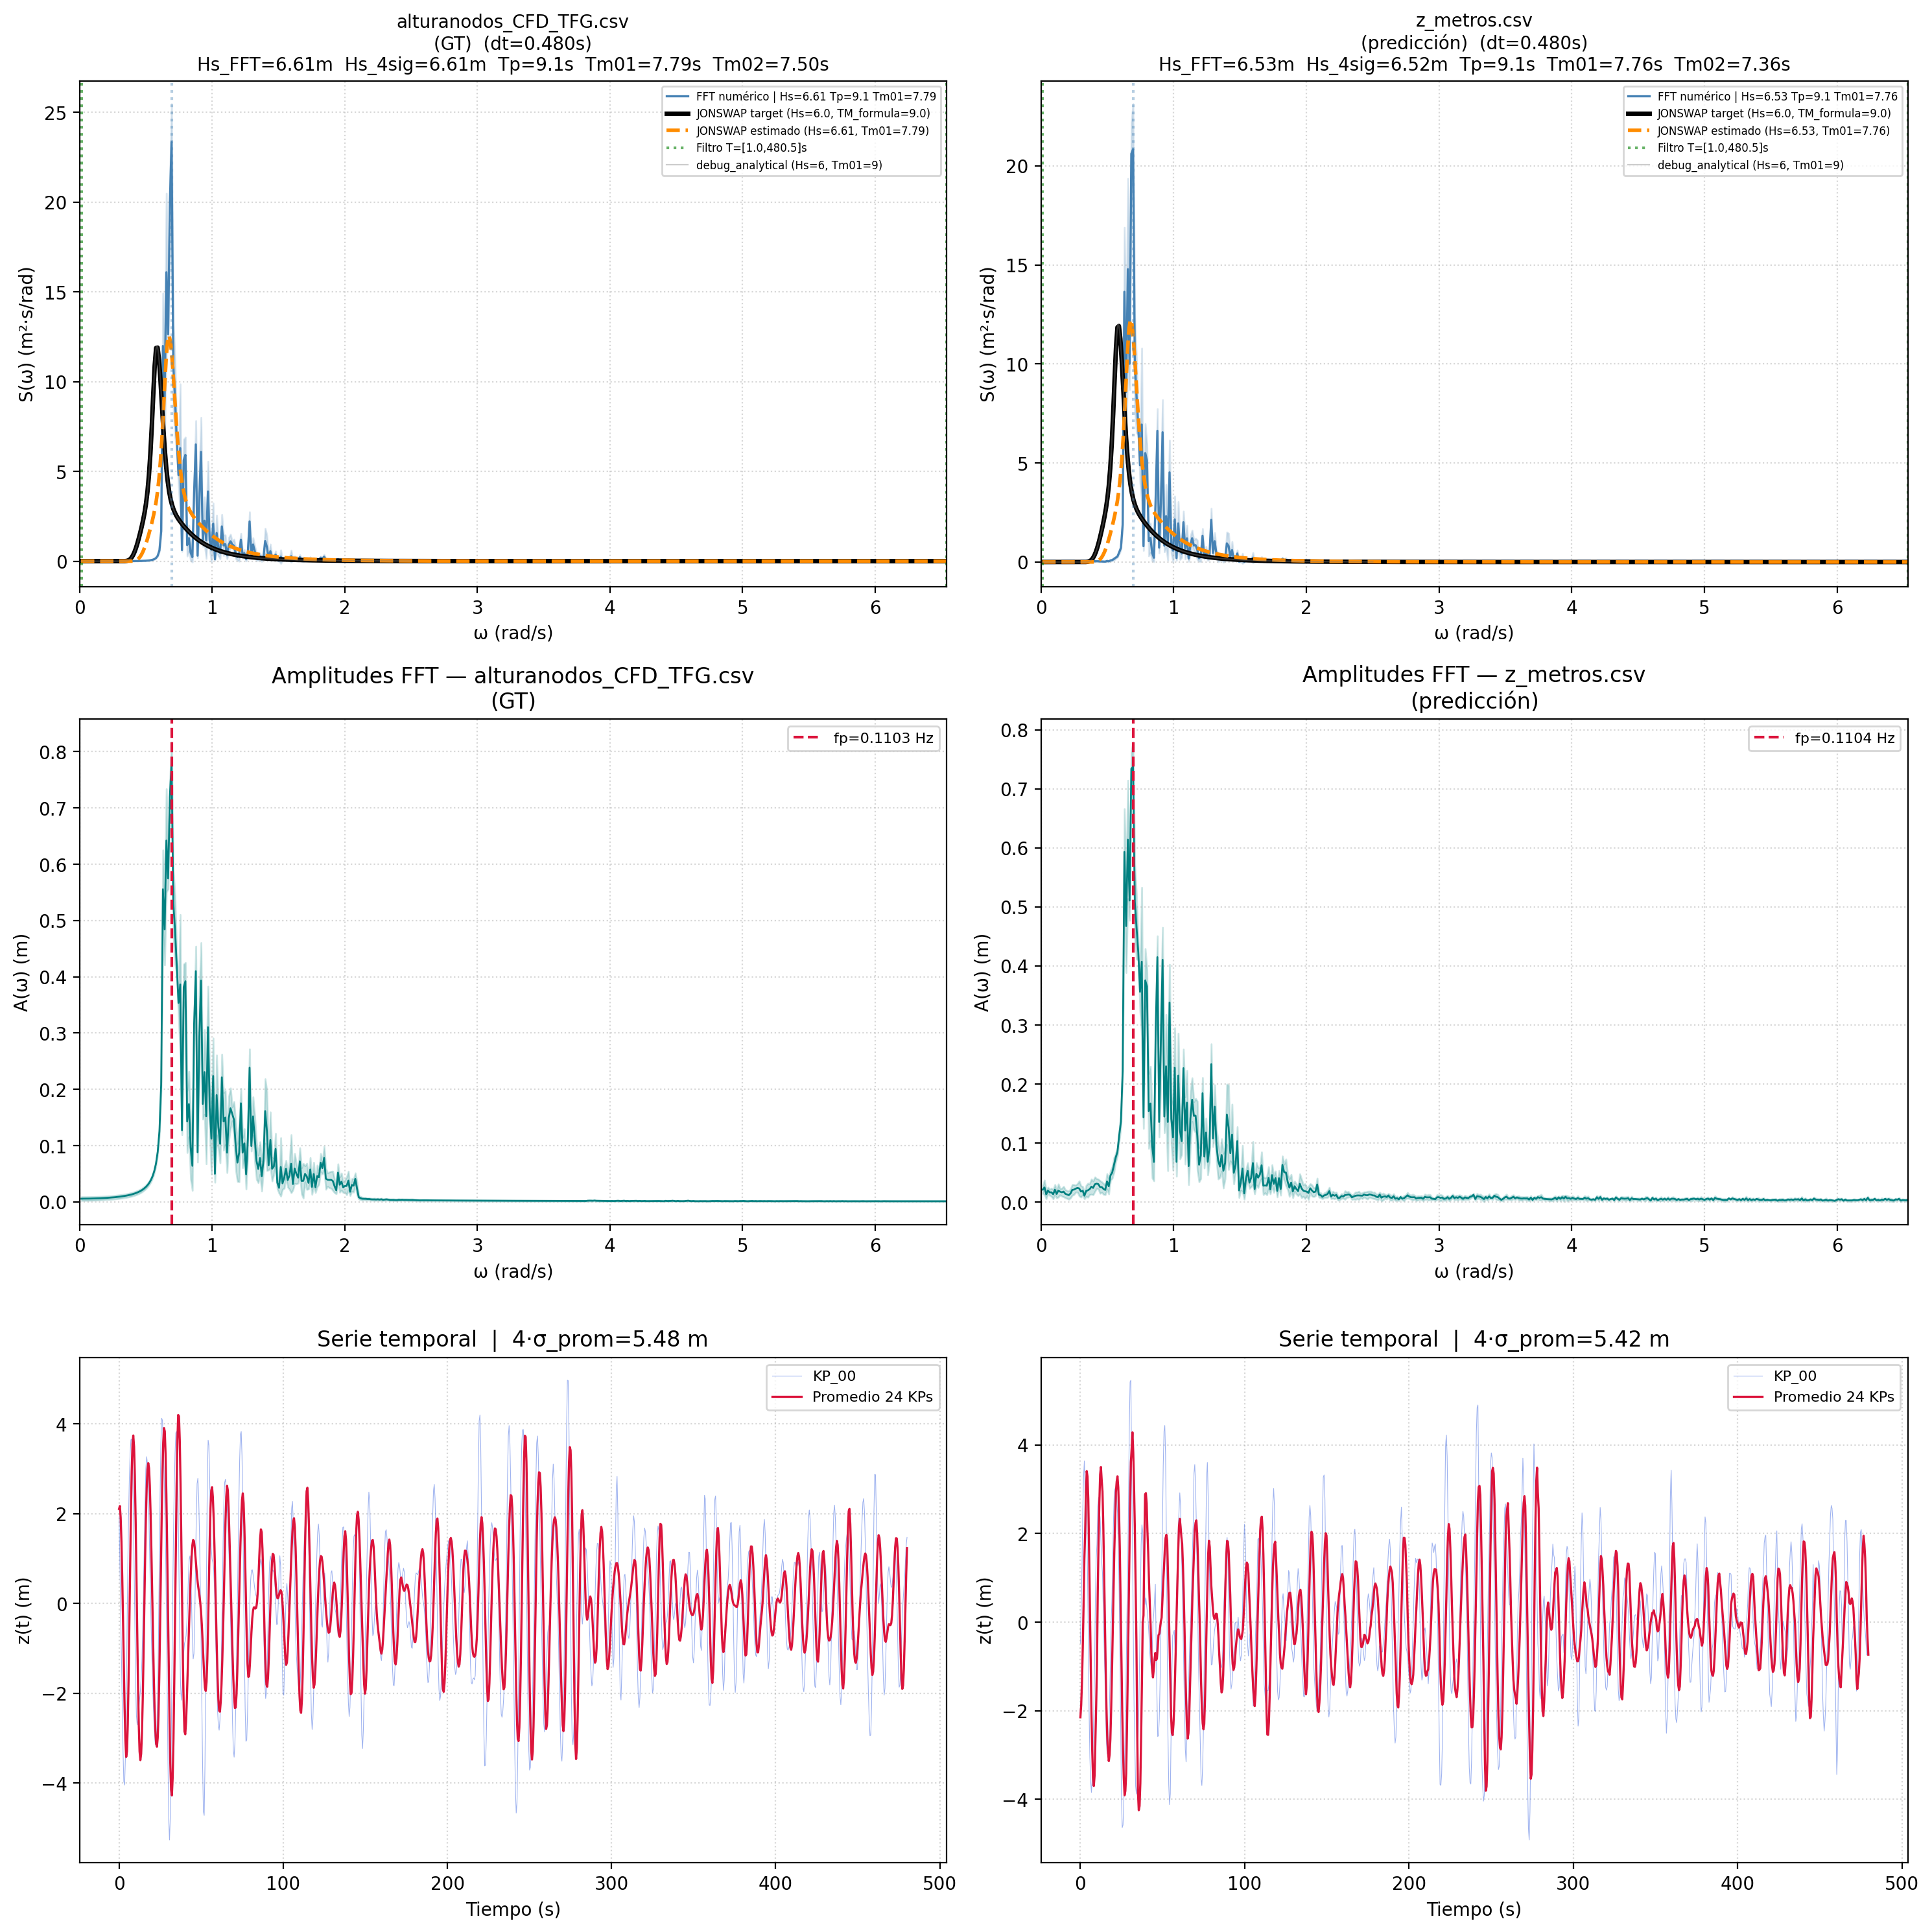

The Python source for this figure:
"""
compare_nfreqs.py (FIX: dt real por dataset + 4ª columna z_metros)
Genera dos simulaciones sintéticas (10 y 499 frecuencias), calcula
FFT en ambas y compara en 4 columnas:
  - FFT numérico (azul)
  - JONSWAP "target" (negro): Hs=6, TM_FORMULA=9 -> da Tm01~9s
  - JONSWAP "estimado" (naranja): Hs_pred, Tm01_pred derivados de la FFT

FILTRO ESPECTRAL AUTOMÁTICO:
  T_MIN y T_MAX ya NO se fijan a mano. Se calculan automáticamente a
  partir del propio CSV del CFD (alturanodos_CFD_TFG.csv):
    - T_MIN = 2 * dt_cfd      (periodo de Nyquist del muestreo real)
    - T_MAX = N_cfd * dt_cfd  (duración total del registro CFD)
  Estos mismos límites se aplican a TODOS los datasets (10 frec,
  499 frec, CFD original y z_metros.csv) para que la comparación
  sea homogénea.

FIX IMPORTANTE:
  compute_fft() ya NO asume dt=DT=0.48s para todos los datasets.
  Ahora recibe el dt real de cada uno como parámetro (dt_data),
  para que el eje de frecuencias (y por tanto la integral m0/Hs/Tm01/Tm02)
  se calcule correctamente incluso si el dt real difiere de 0.48s.

NUEVA 4ª COLUMNA:
  Se añade una columna extra en el plot para z_metros.csv (la
  predicción), calculada exactamente igual que las otras tres.

Uso:
  python compare_nfreqs_fixed.py
"""

import os
import sys
import numpy as np
import pandas as pd
import matplotlib.pyplot as plt

ROOT = os.path.abspath(os.path.join(os.path.dirname(__file__), "..", ".."))
sys.path.insert(0, ROOT)
import config

SCRIPT_DIR = os.path.dirname(os.path.abspath(__file__))

# ============================================================
# PARÁMETROS FÍSICOS (idénticos a generate_synthetic_2d_waves.py)
# ============================================================
G = 9.81
HS_TARGET = 6.0
TM_FORMULA = 9.0  # parametro Tm de la formula JONSWAP -> da Tm01~9s
GAMMA = 3.3
THETA0 = 0.0
SPREAD_DEG = 90.0  # ancho total del spreading en grados (±SPREAD_DEG/2)
SPREADING_S = 3  # exponente de cos²ˢ (soporte compacto)
DT = 0.48
N_FRAMES = 1000
LX, LY = 100.0, 100.0
GRID_ROWS, GRID_COLS = 3, 8


# ============================================================
# FUNCIONES
# ============================================================
def jonswap_8_12(omega, Hs, Tm):
    Tm = float(Tm)
    omega = np.maximum(omega, 1e-10)
    sigma = np.where(omega <= 5.24 / Tm, 0.07, 0.09)
    Y = np.exp(-(((0.191 * omega * Tm - 1) / (sigma * np.sqrt(2))) ** 2))
    S = (
        (155.0 * Hs**2 / (Tm**4 * omega**5))
        * (GAMMA**Y)
        * np.exp(-944.0 * Tm ** (-4) * omega ** (-4))
    )
    return np.maximum(S, 0)


def spreading_cos2s(theta, theta0, s, spread_deg):
    dtheta = theta - theta0
    dtheta = np.arctan2(np.sin(dtheta), np.cos(dtheta))
    half_width = np.radians(spread_deg / 2.0)
    t = dtheta / half_width
    D_raw = np.where(np.abs(t) <= 1.0, np.cos(np.pi / 2.0 * t) ** (2 * s), 0.0)
    dtheta_step = theta[1] - theta[0]
    Z = np.sum(D_raw) * dtheta_step
    return D_raw / Z if Z > 0 else D_raw


def generate_synthetic(n_freqs_target, seed=42):
    """Genera synthetic_z_metros con n_freqs_target frecuencias."""
    np.random.seed(seed)

    # Posiciones de los 24 puntos
    x_pos = np.linspace(0, LX, GRID_COLS)
    y_pos = np.linspace(0, LY, GRID_ROWS)
    XX, YY = np.meshgrid(x_pos, y_pos)
    x_pts, y_pts = XX.flatten(), YY.flatten()

    # Frecuencias
    freqs_fft = np.fft.fftfreq(N_FRAMES, d=DT)
    idx_pos_fft = np.where(freqs_fft > 0)[0]
    all_freqs_pos = freqs_fft[idx_pos_fft]

    if n_freqs_target < len(all_freqs_pos):
        f_min_target, f_max_target = 0.04, 0.30
        idx_range = np.where(
            (all_freqs_pos >= f_min_target) & (all_freqs_pos <= f_max_target)
        )[0]
        step = max(1, len(idx_range) // n_freqs_target)
        idx_selected = idx_range[::step][:n_freqs_target]
        freqs_gen = all_freqs_pos[idx_selected]
    else:
        freqs_gen = all_freqs_pos

    omega_gen = 2.0 * np.pi * freqs_gen
    n_freqs = len(freqs_gen)
    df_gen = freqs_gen[1] - freqs_gen[0] if n_freqs > 1 else 1.0 / (N_FRAMES * DT)
    dw_gen = 2.0 * np.pi * df_gen

    # Direcciones
    N_DIRS = 144
    theta_edges = np.linspace(-np.pi, np.pi, N_DIRS + 1)
    theta_centers = 0.5 * (theta_edges[:-1] + theta_edges[1:])
    dtheta = theta_centers[1] - theta_centers[0]

    # Espectro
    S_1d = jonswap_8_12(omega_gen, HS_TARGET, TM_FORMULA)
    D_theta = spreading_cos2s(theta_centers, THETA0, SPREADING_S, SPREAD_DEG)
    E_2d = np.outer(S_1d, D_theta)
    A_ij = np.sqrt(2.0 * E_2d * dw_gen * dtheta)

    # Números de onda (deep water)
    k_i = omega_gen**2 / G

    # Fases aleatorias
    phi_ij = np.random.uniform(0, 2.0 * np.pi, (n_freqs, N_DIRS))
    cos_theta = np.cos(theta_centers)
    sin_theta = np.sin(theta_centers)

    # Tiempo
    t = np.arange(N_FRAMES) * DT
    omega_t = np.outer(omega_gen, t)
    cos_omega_t = np.cos(omega_t)
    sin_omega_t = np.sin(omega_t)

    print(
        f"  Generando con {n_freqs} frecuencias × {N_DIRS} dirs = {n_freqs*N_DIRS} componentes..."
    )
    z_all = np.zeros((N_FRAMES, 24))
    for p in range(24):
        xp, yp = x_pts[p], y_pts[p]
        spatial_term = xp * cos_theta + yp * sin_theta
        psi_ij = np.outer(k_i, spatial_term) + phi_ij
        C_i = np.sum(A_ij * np.cos(psi_ij), axis=1)
        S_i = np.sum(A_ij * np.sin(psi_ij), axis=1)
        eta_t = np.sum(
            C_i[:, np.newaxis] * cos_omega_t + S_i[:, np.newaxis] * sin_omega_t, axis=0
        )
        z_all[:, p] = eta_t

    # CSV
    df_out = pd.DataFrame()
    df_out["frame"] = np.arange(1, N_FRAMES + 1)
    for kp in range(24):
        df_out[f"kp_{kp:02d}"] = z_all[:, kp]

    fname = os.path.join(SCRIPT_DIR, f"synthetic_z_metros_{n_freqs}freq.csv")
    df_out.to_csv(fname, index=False, sep=";")

    z_std = np.mean(np.std(z_all, axis=0))
    print(f"  -> {fname}  (4*sigma = {4*z_std:.2f} m)")
    return z_all, n_freqs


def compute_fft(z_data, label, t_min=None, t_max=None, dt_data=DT):
    """
    Calcula el espectro FFT promedio sobre los KPs y estima Hs, Tp,
    Tm01, Tm02.

    dt_data: paso temporal REAL del dataset que se está analizando.
    Antes este valor estaba fijado internamente a DT=0.48s para
    TODOS los datasets, lo cual desescalaba el eje de frecuencias
    (y por tanto m0/Hs/Tm01/Tm02) para cualquier dataset cuyo dt
    real fuese distinto de 0.48s (p.ej. el CFD). Ahora se recibe
    como parámetro explícito.

    Si se proporcionan t_min/t_max, se filtra la banda de frecuencias
    usada para calcular los momentos espectrales (m0, m1, m2) y por
    tanto Hs_pred, Tm01_pred, Tm02_pred:
        f_min = 1 / t_max
        f_max = min(1 / t_min, f_nyquist_del_dataset)
    Si t_min/t_max son None, se usa todo el rango positivo (sin filtro).
    """
    z_centrada = z_data - np.mean(z_data, axis=0, keepdims=True)
    N_data = z_data.shape[0]
    N_kp = z_data.shape[1]
    amps_all = []
    for kp in range(N_kp):
        fft_vals = np.fft.fft(z_centrada[:, kp])
        freqs = np.fft.fftfreq(N_data, d=dt_data)
        if kp == 0:
            idx_pos = np.where(freqs > 0)[0]
            freqs_pos = freqs[idx_pos]
            omega_pos = 2.0 * np.pi * freqs_pos
        amps_all.append((2.0 / N_data) * np.abs(fft_vals[idx_pos]))
    amps_all = np.array(amps_all)
    df_hz_local = 1.0 / (N_data * dt_data)
    dw_local = 2.0 * np.pi * df_hz_local
    S_all = (amps_all**2) / (2.0 * dw_local)
    S_mean = np.mean(S_all, axis=0)
    S_std = np.std(S_all, axis=0)
    amps_mean = np.mean(amps_all, axis=0)

    # ── Filtro por Tmin/Tmax (derivados del CFD), limitado por Nyquist propio ──
    f_nyquist = freqs_pos.max()
    f_min = 1.0 / t_max if t_max is not None else freqs_pos.min()
    f_max = 1.0 / t_min if t_min is not None else f_nyquist
    f_max = min(f_max, f_nyquist)  # nunca superar Nyquist del propio dataset

    idx_filt = np.where((freqs_pos >= f_min) & (freqs_pos <= f_max))[0]
    amps_filt_all_kps = amps_all[:, idx_filt]  # (N_kp, N_freqs_filt)
    freqs_filt = freqs_pos[idx_filt]

    if t_min is not None and t_max is not None:
        print(
            f"  dt_data={dt_data:.4f}s | Filtro: T=[{t_min:.2f},{t_max:.2f}]s -> f=[{f_min:.4f},{f_max:.4f}]Hz "
            f"({len(idx_filt)}/{len(freqs_pos)} componentes)"
        )

    # ✅ CORRECTO: m0 por KP, luego promediar (NO promediar amplitudes antes)
    suma_A2_per_kp = np.sum(amps_filt_all_kps**2, axis=1)  # (N_kp,)
    suma_A2 = np.mean(suma_A2_per_kp)  # promedio de varianzas
    Hs_pred = np.sqrt(8.0 * suma_A2)
    m0 = 0.5 * suma_A2
    # m1, m2: también por KP
    m1_per_kp = np.sum(0.5 * amps_filt_all_kps**2 * freqs_filt[np.newaxis, :], axis=1)
    m2_per_kp = np.sum(
        0.5 * amps_filt_all_kps**2 * freqs_filt[np.newaxis, :] ** 2, axis=1
    )
    m1 = np.mean(m1_per_kp)
    m2 = np.mean(m2_per_kp)
    Tm01_pred = m0 / m1 if m1 > 0 else 0
    Tm02_pred = np.sqrt(m0 / m2) if m2 > 0 else 0

    # Para plots: amps_mean solo para visualización (SIN filtrar, banda completa)
    amps_mean = np.mean(amps_all, axis=0)
    idx_pico = np.argmax(amps_mean)
    Tp_pred = 1.0 / freqs_pos[idx_pico] if freqs_pos[idx_pico] > 0 else 0
    Hs_4sigma = 4.0 * np.mean(np.std(z_centrada, axis=0))

    print(f"\n{label}:")
    print(
        f"  Hs_FFT={Hs_pred:.3f}m, Hs_4sig={Hs_4sigma:.3f}m, Tp={Tp_pred:.3f}s, Tm01={Tm01_pred:.3f}s"
    )

    return {
        "omega_pos": omega_pos,
        "S_mean": S_mean,
        "S_std": S_std,
        "amps_mean": amps_mean,
        "amps_all": amps_all,
        "Hs_pred": Hs_pred,
        "Tp_pred": Tp_pred,
        "Tm01_pred": Tm01_pred,
        "Tm02_pred": Tm02_pred,
        "z_centrada": z_centrada,
        "freqs_pos": freqs_pos,
        "idx_pico": idx_pico,
        "Hs_4sigma": Hs_4sigma,
        "dt_data": dt_data,
    }


def get_dt_from_index(df, fallback_dt, label):
    """
    Intenta deducir el dt real a partir del índice del DataFrame,
    asumiendo que el índice representa tiempo en segundos.
    Si el índice parece ser un contador de frames (1,2,3...) en vez
    de tiempo real, usa fallback_dt y avisa por consola.
    """
    idx_vals = df.index.values.astype(float)
    diffs = np.diff(idx_vals)
    dt_detected = np.mean(diffs)

    # Heurística simple: si el índice sube de 1 en 1 (frame counter),
    # no es tiempo real -> usar fallback_dt
    if np.allclose(diffs, 1.0, atol=1e-6):
        print(
            f"  [{label}] índice parece ser contador de frames (paso=1.0), "
            f"NO tiempo real. Se usa dt={fallback_dt}s por defecto."
        )
        return fallback_dt
    else:
        print(f"  [{label}] dt real detectado desde índice = {dt_detected:.4f}s")
        return dt_detected


# ============================================================
# CARGAR alturanodos_CFD_TFG.csv ORIGINAL (necesario ANTES de las FFT
# para deducir T_MIN / T_MAX a partir del dt y duración reales del CFD)
# ============================================================
print("\n[3/5] alturanodos_CFD_TFG.csv original...")
CSV_ORIG_DIR = os.path.dirname(config.RUTA_GT_ALTURA_CSV)
CSV_ORIG = os.path.join(CSV_ORIG_DIR, "alturanodos_CFD_TFG.csv")
# El CSV viene con índice temporal y columnas de nodos, por ejemplo: 959, 960, 961, ...
df_orig = pd.read_csv(CSV_ORIG, sep=",", header=0, index_col=0)

# Usar exactamente los 24 nodos definidos en config.py, en el mismo orden
# que usa el pipeline para la GT.
columnas = list(df_orig.columns)
selected_nodes = []
for node in config.LISTA_KEYPOINTS_ORDENADOS:
    if node in columnas:
        selected_nodes.append(node)
    elif str(node) in columnas:
        selected_nodes.append(str(node))
    else:
        raise KeyError(f"No se encontró el nodo {node} en alturanodos_CFD_TFG.csv")

z_orig = df_orig[selected_nodes].values.astype(float)
print(f"  N_frames={z_orig.shape[0]}, N_kp={z_orig.shape[1]}")
print(f"  Nodos usados: {selected_nodes}")

# ── Deducir dt real del CFD a partir de su índice temporal ──
t_index = df_orig.index.values.astype(float)
dt_cfd = np.mean(np.diff(t_index))
N_cfd = z_orig.shape[0]

T_MIN = 2.0 * dt_cfd   # periodo de Nyquist del muestreo real del CFD
T_MAX = N_cfd * dt_cfd  # duración total del registro CFD

print(f"  dt_cfd={dt_cfd:.4f}s, N_cfd={N_cfd} -> T_MIN={T_MIN:.2f}s, T_MAX={T_MAX:.2f}s")

# ============================================================
# CARGAR z_metros.csv (PREDICCIÓN) ANTES DE LAS FFT
# para deducir su dt real igual que se hizo con el CFD
# ============================================================
print("\n[4/5] z_metros.csv (predicción)...")
CSV_ZMETROS = config.RUTA_Z_METROS_PRED
df_zmetros = pd.read_csv(CSV_ZMETROS, sep=";", header=0, index_col=0)
cols_zmetros = [f"kp_{kp:02d}" for kp in range(24)]
z_zmetros = df_zmetros[cols_zmetros].values.astype(float)
print(f"  N_frames={z_zmetros.shape[0]}, N_kp={z_zmetros.shape[1]}")

# dt real de z_metros.csv: se intenta deducir del índice; si el índice
# es un contador de frames (1,2,3...) se usa DT=0.48 como en los sintéticos.
dt_zmetros = get_dt_from_index(df_zmetros, fallback_dt=DT, label="z_metros.csv")

# ============================================================
# FFT SOBRE TODOS LOS DATASETS, CON EL MISMO FILTRO T_MIN/T_MAX
# CADA UNO CON SU dt REAL (FIX)
# ============================================================
print("\n" + "=" * 60)
print("ANÁLISIS FFT (con filtro T_MIN/T_MAX derivado del CFD, dt real por dataset)")
print("=" * 60)

res_orig = compute_fft(
    z_orig, "alturanodos_CFD_TFG.csv original", t_min=T_MIN, t_max=T_MAX, dt_data=dt_cfd
)
print("\n[5/5] FFT z_metros.csv (predicción)...")
res_zmetros = compute_fft(
    z_zmetros, "z_metros.csv (predicción)", t_min=T_MIN, t_max=T_MAX, dt_data=dt_zmetros
)

# ============================================================
# CARGAR ESPECTRO ANALÍTICO DE REFERENCIA
# ============================================================
CSV_ANAL = os.path.join(
    SCRIPT_DIR, "..", "01_validation_1d", "debug_analytical_spectrum.csv"
)
df_anal = pd.read_csv(CSV_ANAL, sep=";")
omega_anal = df_anal["omega_rad_s"].values
S_anal = df_anal["S_m2_s_rad"].values

# ============================================================
# PLOT 2 COLUMNAS: CFD original | z_metros (predicción)
# ============================================================
fig, axes = plt.subplots(3, 2, figsize=(15, 15))
fig.subplots_adjust(top=0.84, bottom=0.06, left=0.04, right=0.99, hspace=0.40, wspace=0.24)

datasets = [
    (res_orig, "alturanodos_CFD_TFG.csv\n(GT)"),
    (res_zmetros, "z_metros.csv\n(predicción)"),
]

for col, (res, title) in enumerate(datasets):
    omega_pos = res["omega_pos"]
    S_mean = res["S_mean"]
    S_std = res["S_std"]
    Hs_p = res["Hs_pred"]
    Tp_p = res["Tp_pred"]
    Tm01_p = res["Tm01_pred"]
    Tm02_p = res["Tm02_pred"]
    amps_mean = res["amps_mean"]
    amps_all = res["amps_all"]
    z_centrada = res["z_centrada"]
    freqs_pos = res["freqs_pos"]
    dt_used = res["dt_data"]
    f_pico = freqs_pos[res["idx_pico"]]

    omega_smooth = np.linspace(0.01, omega_pos.max(), 600)

    # ── JONSWAP "target" (Hs=6, TM_FORMULA=9) ──
    S_jonswap_target = jonswap_8_12(omega_smooth, HS_TARGET, TM_FORMULA)

    # ── JONSWAP "estimado" (Hs_pred, Tm01_pred) ──
    S_jonswap_est = jonswap_8_12(omega_smooth, Hs_p, Tm01_p)

    # ── Panel 1: S(ω) ──
    ax = axes[0, col]
    ax.fill_between(
        omega_pos, S_mean - S_std, S_mean + S_std, color="steelblue", alpha=0.2
    )
    ax.plot(
        omega_pos,
        S_mean,
        color="steelblue",
        linewidth=1.2,
        label=f"FFT numérico | Hs={Hs_p:.2f} Tp={Tp_p:.1f} Tm01={Tm01_p:.2f}",
    )
    ax.plot(
        omega_smooth,
        S_jonswap_target,
        color="black",
        linewidth=2.5,
        label=f"JONSWAP target (Hs={HS_TARGET}, TM_formula={TM_FORMULA})",
    )
    ax.plot(
        omega_smooth,
        S_jonswap_est,
        color="darkorange",
        linewidth=2.0,
        linestyle="--",
        label=f"JONSWAP estimado (Hs={Hs_p:.2f}, Tm01={Tm01_p:.2f})",
    )
    # ── Líneas verticales mostrando la banda de filtro T_MIN/T_MAX ──
    f_min_plot = 1.0 / T_MAX
    f_max_plot = min(1.0 / T_MIN, omega_pos.max() / (2 * np.pi))
    ax.axvline(x=2 * np.pi * f_min_plot, color="green", linestyle=":", alpha=0.6)
    ax.axvline(
        x=2 * np.pi * f_max_plot,
        color="green",
        linestyle=":",
        alpha=0.6,
        label=f"Filtro T=[{T_MIN:.1f},{T_MAX:.1f}]s",
    )
    ax.set_xlabel("ω (rad/s)")
    ax.set_ylabel("S(ω) (m²·s/rad)")
    ax.set_title(
        f"{title}  (dt={dt_used:.3f}s)\n"
        f"Hs_FFT={Hs_p:.2f}m  Hs_4sig={res['Hs_4sigma']:.2f}m  "
        f"Tp={Tp_p:.1f}s  Tm01={Tm01_p:.2f}s  Tm02={Tm02_p:.2f}s",
        fontsize=10,
    )
    ax.legend(fontsize=6.5)
    ax.grid(True, linestyle=":", alpha=0.5)
    ax.set_xlim(0, omega_pos.max())
    ax.axvline(x=2 * np.pi * f_pico, color="steelblue", linestyle=":", alpha=0.4)

    # ── Panel 2: Amplitudes ──
    ax2 = axes[1, col]
    amps_std = np.std(amps_all, axis=0)
    ax2.fill_between(
        omega_pos, amps_mean - amps_std, amps_mean + amps_std, color="teal", alpha=0.2
    )
    ax2.plot(omega_pos, amps_mean, color="teal", linewidth=1.0)
    ax2.axvline(
        x=2 * np.pi * f_pico,
        color="crimson",
        linestyle="--",
        label=f"fp={f_pico:.4f} Hz",
    )
    ax2.set_xlabel("ω (rad/s)")
    ax2.set_ylabel("A(ω) (m)")
    ax2.set_title(f"Amplitudes FFT — {title}")
    ax2.legend(fontsize=8)
    ax2.grid(True, linestyle=":", alpha=0.5)
    ax2.set_xlim(0, omega_pos.max())

    # ── Panel 3: Serie temporal ──
    ax3 = axes[2, col]
    z_prom = np.mean(z_centrada, axis=1)
    t_vec = np.arange(z_centrada.shape[0]) * dt_used
    ax3.plot(
        t_vec,
        z_centrada[:, 0],
        color="royalblue",
        linewidth=0.4,
        alpha=0.5,
        label="KP_00",
    )
    ax3.plot(t_vec, z_prom, color="crimson", linewidth=1.2, label="Promedio 24 KPs")
    ax3.set_xlabel("Tiempo (s)")
    ax3.set_ylabel("z(t) (m)")
    ax3.set_title(f"Serie temporal  |  4·σ_prom={4*np.std(z_prom):.2f} m")
    ax3.legend(fontsize=8)
    ax3.grid(True, linestyle=":", alpha=0.5)

# ── Línea de referencia analítica en los 2 paneles superiores ──
for col in range(2):
    axes[0, col].plot(
        omega_anal,
        S_anal,
        color="gray",
        linewidth=0.8,
        alpha=0.4,
        label="debug_analytical (Hs=6, Tm01=9)",
    )
    axes[0, col].legend(fontsize=6)

plt.tight_layout()
ruta = os.path.join(SCRIPT_DIR, "compare_nfreqs.png")
plt.savefig(ruta, dpi=200, bbox_inches="tight")
ruta_svg = os.path.join(SCRIPT_DIR, "compare_nfreqs.svg")
plt.savefig(ruta_svg, bbox_inches="tight")
print(f"\n✅ PNG: {ruta}")
print(f"✅ SVG: {ruta_svg}")
plt.show()
